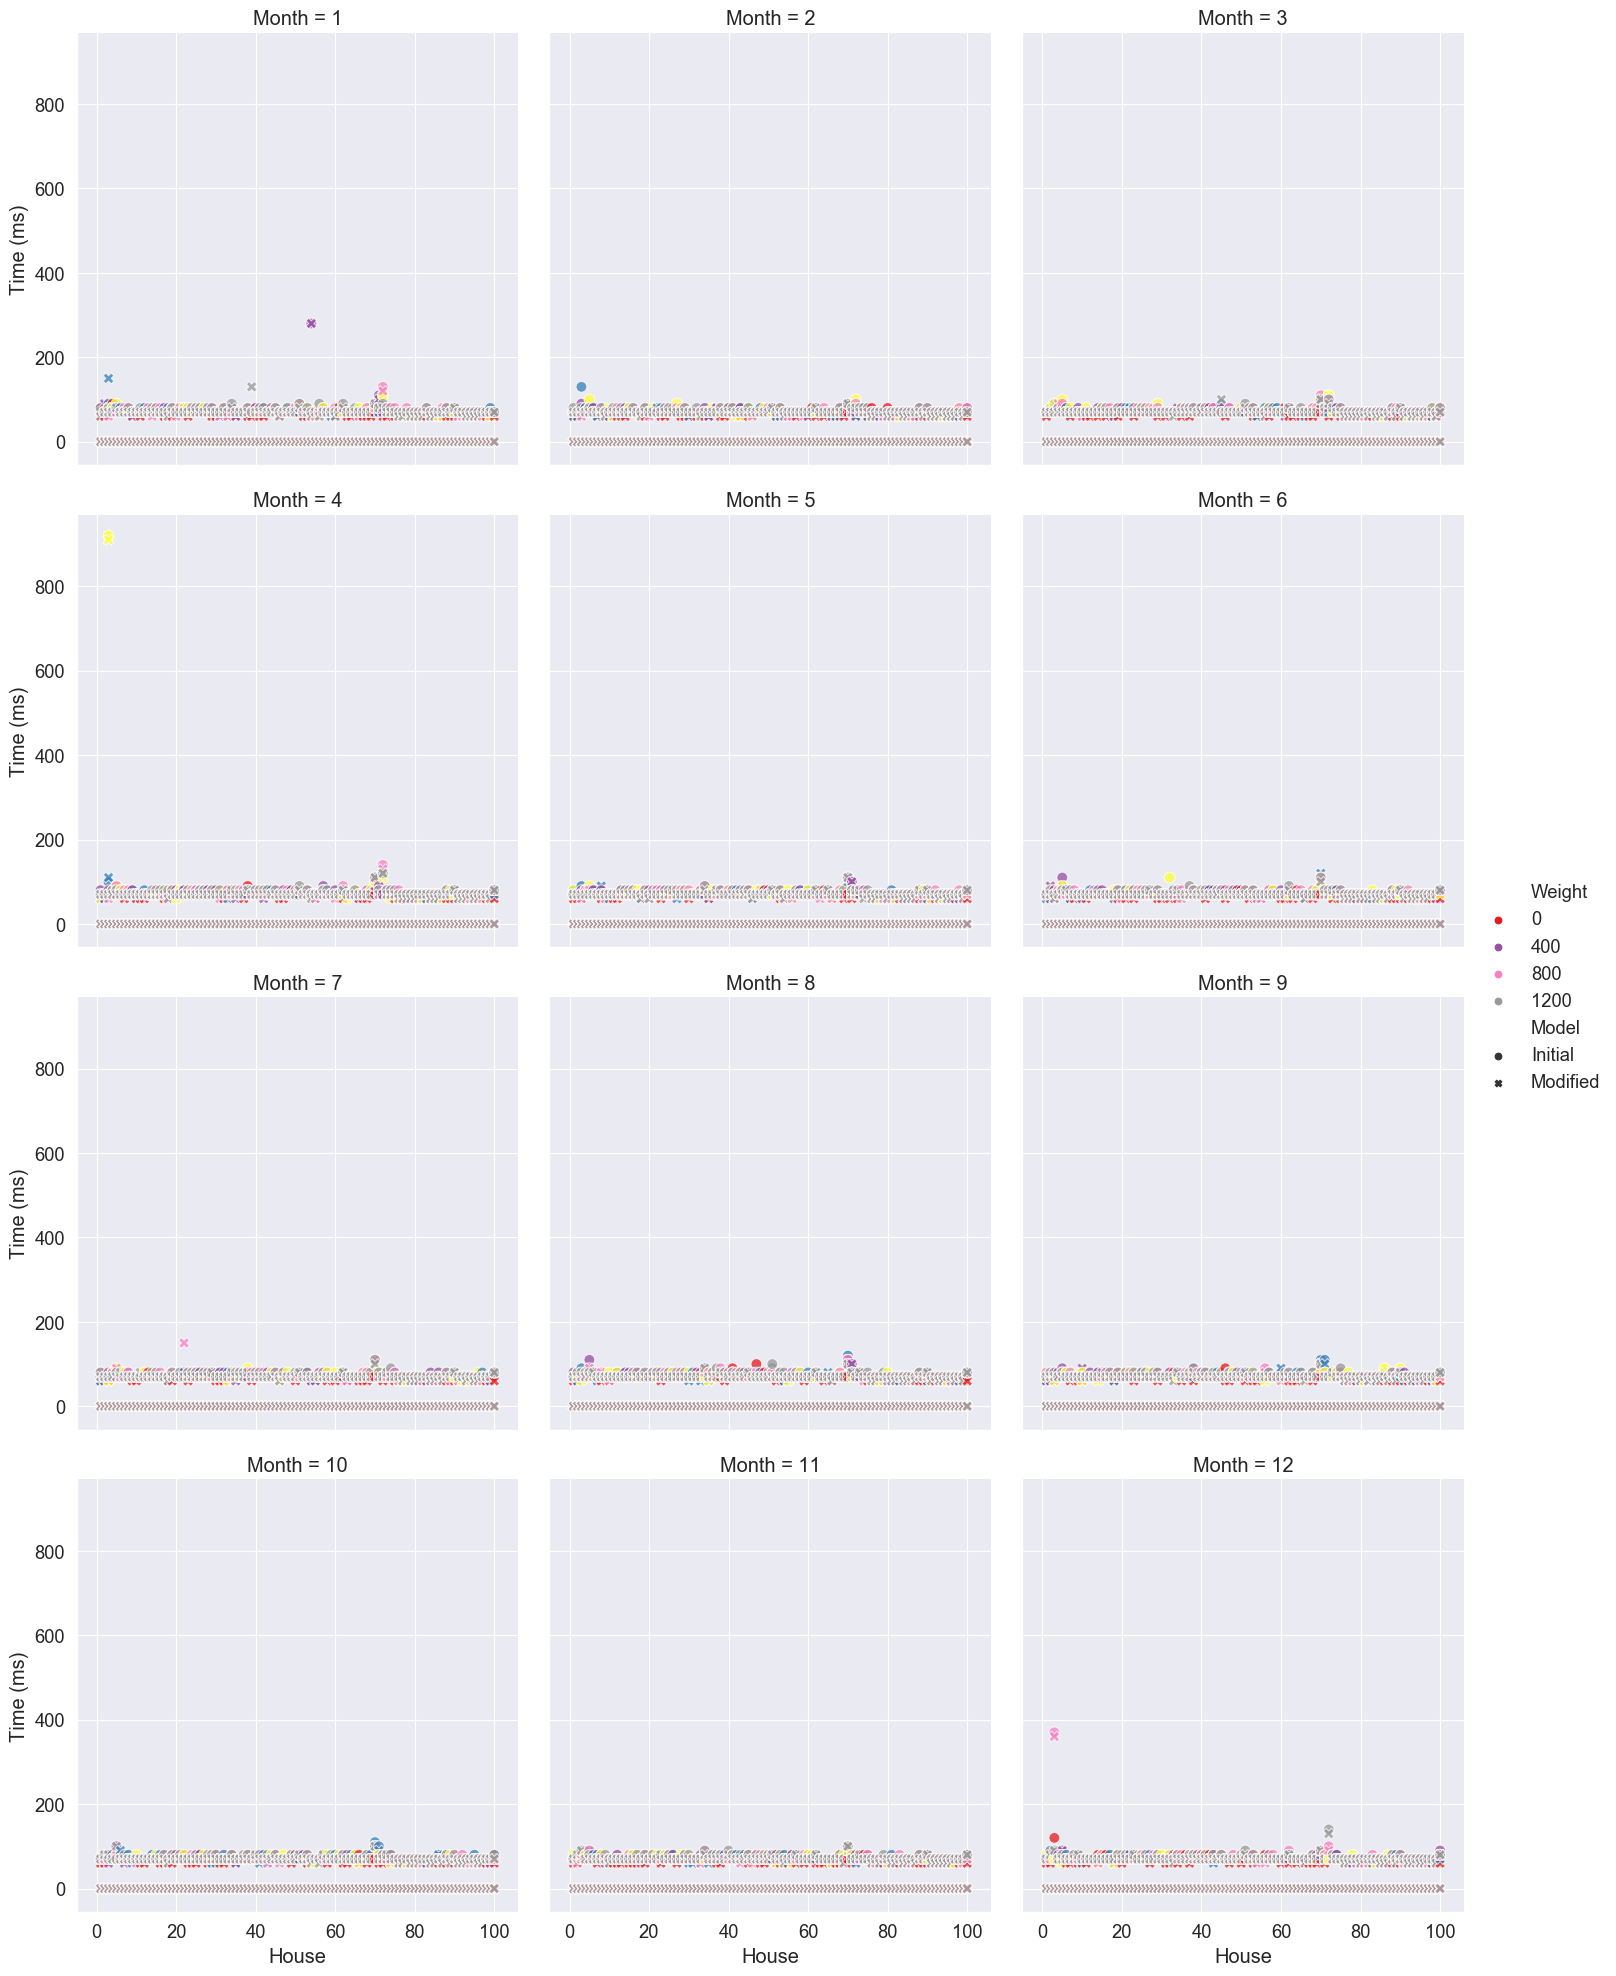

Values plotted in this chart, from the file beside it:
, , , , , Gecode, Gecode, OGSA, Model Run Time Ratio
, , , , , Initial, Modified, Modified, Gecode
Month, House, Variable choices, Constraint variables, Weights, , , , 
1, 1, anti_first_fail, indomain_min, 0, 80.0, 60.0, 0.0001737, 1.333
1, 1, anti_first_fail, indomain_min, 200, 70.0, 70.0, 0.00019, 1.0
1, 1, anti_first_fail, indomain_min, 400, 70.0, 70.0, 0.0001943, 1.0
1, 1, anti_first_fail, indomain_min, 600, 70.0, 70.0, 0.000193, 1.0
1, 1, anti_first_fail, indomain_min, 800, 70.0, 70.0, 0.0001997, 1.0
1, 1, anti_first_fail, indomain_min, 1000, 80.0, 60.0, 0.0001936, 1.333
1, 2, anti_first_fail, indomain_min, 0, 70.0, 60.0, 0.0002119, 1.167
1, 2, anti_first_fail, indomain_min, 200, 70.0, 70.0, 0.0002488, 1.0
1, 2, anti_first_fail, indomain_min, 400, 70.0, 90.0, 0.0002353, 0.7778
1, 2, anti_first_fail, indomain_min, 600, 70.0, 70.0, 0.0002352, 1.0
1, 2, anti_first_fail, indomain_min, 800, 70.0, 70.0, 0.0002297, 1.0
1, 2, anti_first_fail, indomain_min, 1000, 70.0, 70.0, 0.0002316, 1.0
1, 3, anti_first_fail, indomain_min, 0, 80.0, 70.0, 0.0001757, 1.143
1, 3, anti_first_fail, indomain_min, 200, 90.0, 150.0, 0.0002129, 0.6
1, 3, anti_first_fail, indomain_min, 400, 80.0, 80.0, 0.0003543, 1.0
1, 3, anti_first_fail, indomain_min, 600, 80.0, 70.0, 0.0001966, 1.143
1, 3, anti_first_fail, indomain_min, 800, 70.0, 60.0, 0.0001885, 1.167
1, 3, anti_first_fail, indomain_min, 1000, 80.0, 70.0, 0.0001942, 1.143
1, 4, anti_first_fail, indomain_min, 0, 90.0, 80.0, 0.0002687, 1.125
1, 4, anti_first_fail, indomain_min, 200, 80.0, 70.0, 0.0003901, 1.143
1, 4, anti_first_fail, indomain_min, 400, 70.0, 70.0, 0.0002552, 1.0
1, 4, anti_first_fail, indomain_min, 600, 80.0, 70.0, 0.0003514, 1.143
1, 4, anti_first_fail, indomain_min, 800, 70.0, 70.0, 0.000255, 1.0
1, 4, anti_first_fail, indomain_min, 1000, 70.0, 70.0, 0.0002482, 1.0
1, 5, anti_first_fail, indomain_min, 0, 70.0, 70.0, 0.000193, 1.0
1, 5, anti_first_fail, indomain_min, 200, 70.0, 70.0, 0.000196, 1.0
1, 5, anti_first_fail, indomain_min, 400, 80.0, 70.0, 0.0001987, 1.143
1, 5, anti_first_fail, indomain_min, 600, 90.0, 80.0, 0.0002032, 1.125
1, 5, anti_first_fail, indomain_min, 800, 80.0, 70.0, 0.0002299, 1.143
1, 5, anti_first_fail, indomain_min, 1000, 80.0, 80.0, 0.0002182, 1.0
1, 6, anti_first_fail, indomain_min, 0, 70.0, 70.0, 0.0001994, 1.0
1, 6, anti_first_fail, indomain_min, 200, 80.0, 70.0, 0.000212, 1.143
1, 6, anti_first_fail, indomain_min, 400, 70.0, 70.0, 0.0002399, 1.0
1, 6, anti_first_fail, indomain_min, 600, 70.0, 70.0, 0.0002143, 1.0
1, 6, anti_first_fail, indomain_min, 800, 70.0, 70.0, 0.0002215, 1.0
1, 6, anti_first_fail, indomain_min, 1000, 70.0, 70.0, 0.0002164, 1.0
1, 7, anti_first_fail, indomain_min, 0, 70.0, 70.0, 0.0002378, 1.0
1, 7, anti_first_fail, indomain_min, 200, 70.0, 70.0, 0.0002467, 1.0
1, 7, anti_first_fail, indomain_min, 400, 70.0, 70.0, 0.0002487, 1.0
1, 7, anti_first_fail, indomain_min, 600, 70.0, 70.0, 0.0002908, 1.0
1, 7, anti_first_fail, indomain_min, 800, 80.0, 70.0, 0.0002473, 1.143
1, 7, anti_first_fail, indomain_min, 1000, 70.0, 70.0, 0.0002606, 1.0
1, 8, anti_first_fail, indomain_min, 0, 70.0, 70.0, 0.0001833, 1.0
1, 8, anti_first_fail, indomain_min, 200, 70.0, 70.0, 0.0002046, 1.0
1, 8, anti_first_fail, indomain_min, 400, 70.0, 70.0, 0.0002053, 1.0
1, 8, anti_first_fail, indomain_min, 600, 70.0, 70.0, 0.0002921, 1.0
1, 8, anti_first_fail, indomain_min, 800, 80.0, 70.0, 0.0002084, 1.143
1, 8, anti_first_fail, indomain_min, 1000, 80.0, 70.0, 0.0002226, 1.143
1, 9, anti_first_fail, indomain_min, 0, 70.0, 60.0, 0.0001741, 1.167
1, 9, anti_first_fail, indomain_min, 200, 70.0, 70.0, 0.0001932, 1.0
1, 9, anti_first_fail, indomain_min, 400, 70.0, 60.0, 0.0001983, 1.167
1, 9, anti_first_fail, indomain_min, 600, 70.0, 70.0, 0.000236, 1.0
1, 9, anti_first_fail, indomain_min, 800, 70.0, 70.0, 0.0001987, 1.0
1, 9, anti_first_fail, indomain_min, 1000, 70.0, 70.0, 0.0001954, 1.0
1, 10, anti_first_fail, indomain_min, 0, 70.0, 70.0, 0.0002153, 1.0
1, 10, anti_first_fail, indomain_min, 200, 70.0, 70.0, 0.0002083, 1.0
1, 10, anti_first_fail, indomain_min, 400, 70.0, 70.0, 0.0002087, 1.0
1, 10, anti_first_fail, indomain_min, 600, 70.0, 70.0, 0.0002074, 1.0
... 7,142 more rows
